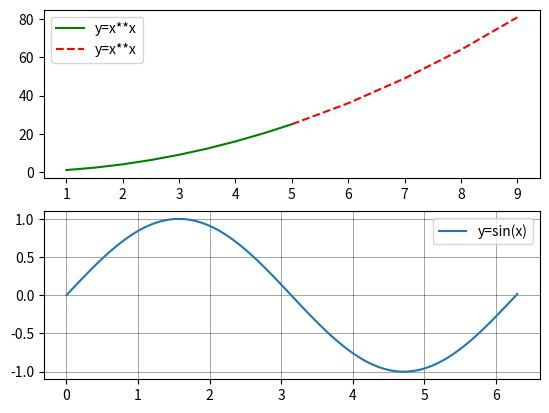

This figure's Python source:
import matplotlib.pyplot as plt
import numpy as np
import math

x1 = np.arange(1, 5.5, 0.5)
x2 = np.arange(5, 10)

y1 = np.arange(1, 6)
y2 = np.arange(5, 10)
plt.subplot(2, 1, 1)
plt.plot(x1, x1**2,'-g', label='y=x**x')
plt.plot(x2, x2**2,'--r', label='y=x**x')
plt.legend()

second = plt.subplot(2, 1, 2)
x = np.arange(0, (2*math.pi) + 0.05, 0.05)
y = [math.sin(i) for i in x]
print(x, y)
plt.plot(x, y, label='y=sin(x)')
plt.legend()
second.grid(alpha=0.5, linewidth='0.5', color='black')
plt.show()